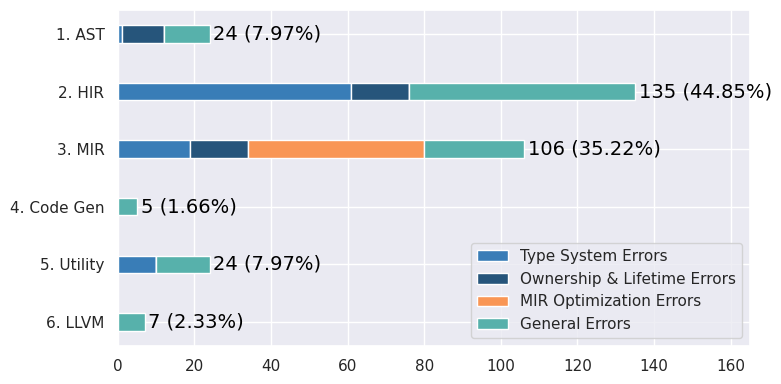

Python code for this plot:
import matplotlib.pyplot as plt
import numpy as np
import seaborn as sns

if __name__ == '__main__':
    # Set seaborn theme
    sns.set_theme(style="darkgrid")
    plt.tick_params(labelsize=22)
    plt.rcParams['pdf.use14corefonts'] = True

    # Data
    stages = ['6. LLVM', '5. Utility', '4. Code Gen', '3. MIR', '2. HIR', '1. AST']
    total_bugs = [7, 24, 5, 106, 135, 24]
    causes = ['Type System Errors', 'Ownership & Lifetime Errors', 'MIR Optimization Errors', 'General Errors']
    bug_counts = {
        '6. LLVM': [0, 0, 0, 7],
        '5. Utility': [10, 0, 0, 14],
        '4. Code Gen': [0, 0, 0, 5],
        '3. MIR': [19, 15, 46, 26],
        '2. HIR': [61, 15, 0, 59],
        '1. AST': [1, 11, 0, 12]
    }

    colors = ['#26557b', '#397db7', '#57b1ab', '#8ecfb0', '#d5ecbb', '#fed993', '#f99655', '#eb6046', '#ca324c']
    custom_colors = [colors[1], colors[0], colors[6], colors[2]]

    # Create figure and axis
    fig, ax = plt.subplots(figsize=(8, 4))

    # Y-axis positions
    y_pos = np.arange(len(stages))

    # Draw stacked horizontal bars
    bottoms = np.zeros(len(stages))
    bars = []

    for i, tool in enumerate(causes):
        counts = [bug_counts[stage][i] for stage in stages]
        bars.append(ax.barh(y_pos, counts, left=bottoms, height=0.3, label=tool, color=custom_colors[i]))
        bottoms += counts

    # Remove 'developers' from legend if present
    handles, labels = ax.get_legend_handles_labels()
    handles = [handle for handle, label in zip(handles, labels) if label != 'developers']
    labels = [label for label in labels if label != 'developers']

    # Display total count and percentage at the end of each bar
    for i, total in enumerate(total_bugs):
        percent = (total / 301) * 100
        ax.text(total + 1, i, f'{total} ({percent:.2f}%)', va='center', ha='left', fontsize=14, color='black')

    # Add custom legend
    ax.legend(handles, labels)

    # Set y-axis labels
    ax.set_yticks(y_pos)
    ax.set_yticklabels(stages)

    plt.xlim(0, 165)

    plt.tight_layout()
    plt.savefig(f"Fig4a.pdf", dpi=200, bbox_inches='tight')
